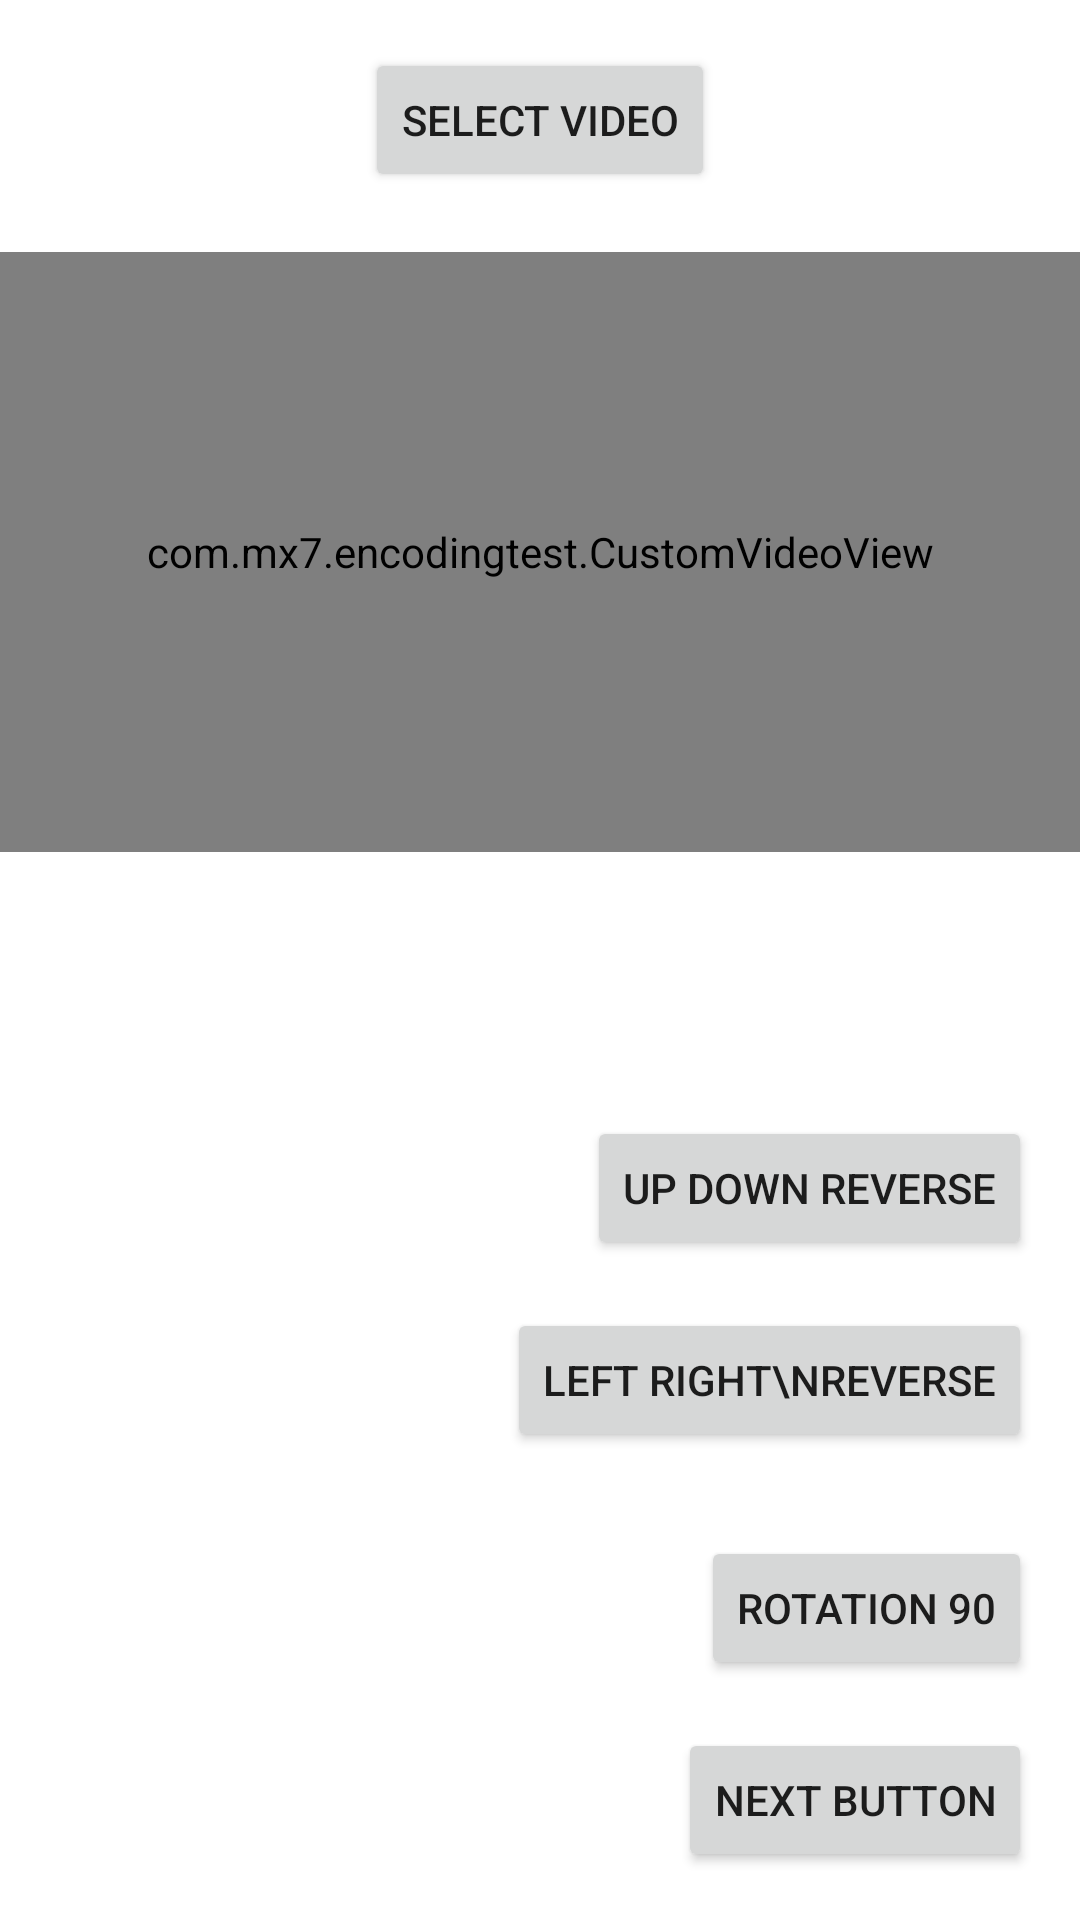

Reconstruct the res/layout file that produces this screen, plus the resources it refers to.
<!-- AndroidManifest.xml: application theme Theme.Encodingtest -->
<!-- res/layout/activity_video.xml -->
<?xml version="1.0" encoding="utf-8"?>
<androidx.constraintlayout.widget.ConstraintLayout
    xmlns:android="http://schemas.android.com/apk/res/android"
    xmlns:app="http://schemas.android.com/apk/res-auto"
    xmlns:tools="http://schemas.android.com/tools"
    android:layout_width="match_parent"
    android:layout_height="match_parent">

    <Button
        android:id="@+id/select_button"
        android:layout_width="wrap_content"
        android:layout_height="wrap_content"
        android:layout_marginTop="16dp"
        android:text="Select Video"
        app:layout_constraintEnd_toEndOf="parent"
        app:layout_constraintStart_toStartOf="parent"
        app:layout_constraintTop_toTopOf="parent" />

    <Button
        android:id="@+id/next_button"
        android:layout_width="wrap_content"
        android:layout_height="wrap_content"
        android:layout_marginEnd="16dp"
        android:layout_marginBottom="16dp"
        android:text="Next Button"
        app:layout_constraintBottom_toBottomOf="parent"
        app:layout_constraintEnd_toEndOf="parent" />


    <com.mx7.encodingtest.CustomVideoView
        android:id="@+id/playback_video"
        android:layout_width="match_parent"
        android:layout_height="200dp"
        android:layout_centerInParent="true"
        android:layout_marginTop="20dp"
        app:layout_constraintEnd_toEndOf="parent"
        app:layout_constraintStart_toStartOf="parent"
        app:layout_constraintTop_toBottomOf="@+id/select_button" />



    <Button
        android:id="@+id/reverse_up_down_button"
        android:layout_width="wrap_content"
        android:layout_height="wrap_content"
        android:layout_marginEnd="16dp"
        android:layout_marginBottom="16dp"
        android:text="up down reverse"
        app:layout_constraintBottom_toTopOf="@+id/reverse_left_right_button"
        app:layout_constraintEnd_toEndOf="parent" />

    <Button
        android:id="@+id/reverse_left_right_button"
        android:layout_width="wrap_content"
        android:layout_height="wrap_content"
        android:layout_marginEnd="16dp"
        android:layout_marginBottom="92dp"
        android:text="left right\nreverse"
        app:layout_constraintBottom_toTopOf="@+id/next_button"
        app:layout_constraintEnd_toEndOf="parent" />

    <Button
        android:id="@+id/rotation_button"
        android:layout_width="wrap_content"
        android:layout_height="wrap_content"
        android:layout_marginEnd="16dp"
        android:layout_marginBottom="16dp"
        android:text="rotation 90"
        app:layout_constraintBottom_toTopOf="@+id/next_button"
        app:layout_constraintEnd_toEndOf="parent" />

</androidx.constraintlayout.widget.ConstraintLayout>
<!-- resources referenced by this layout -->
<resources>
  <style name="Theme.Encodingtest" parent="Theme.MaterialComponents.DayNight.DarkActionBar">
          
          <item name="colorPrimary">@color/purple_500</item>
          <item name="colorPrimaryVariant">@color/purple_700</item>
          <item name="colorOnPrimary">@color/white</item>
          
          <item name="colorSecondary">@color/teal_200</item>
          <item name="colorSecondaryVariant">@color/teal_700</item>
          <item name="colorOnSecondary">@color/black</item>
          
          <item name="android:statusBarColor" tools:targetApi="l">?attr/colorPrimaryVariant</item>
          
      </style>
  <color name="purple_500">#FF6200EE</color>
  <color name="purple_700">#FF3700B3</color>
  <color name="white">#FFFFFFFF</color>
  <color name="teal_200">#FF03DAC5</color>
  <color name="teal_700">#FF018786</color>
  <color name="black">#2F2F2F</color>
</resources>
